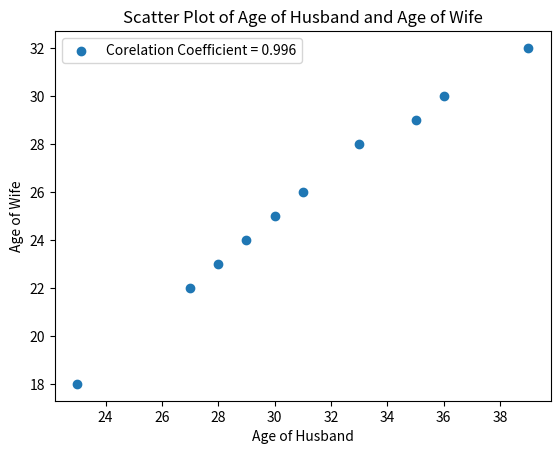

This chart was generated by the following Python code:
import pandas as pd
import matplotlib.pyplot as plt

data = {
    'Age of Husband': [23, 27, 28, 29, 30, 31, 33, 35, 36, 39],
    'Age of Wife': [18, 22, 23, 24, 25, 26, 28, 29, 30, 32]
}

df = pd.DataFrame(data)

# corelation matrix
correlation_matrix = df.corr()

# Extracting correlation coefficient
correlation_coefficient = correlation_matrix.loc['Age of Husband', 'Age of Wife']


# create plot
plt.scatter(df['Age of Husband'],
            df['Age of Wife'],
            label=f"Corelation Coefficient = {round(correlation_coefficient,3)}")

plt.xlabel('Age of Husband')
plt.ylabel('Age of Wife')
plt.title('Scatter Plot of Age of Husband and Age of Wife')
plt.legend()


plt.show()